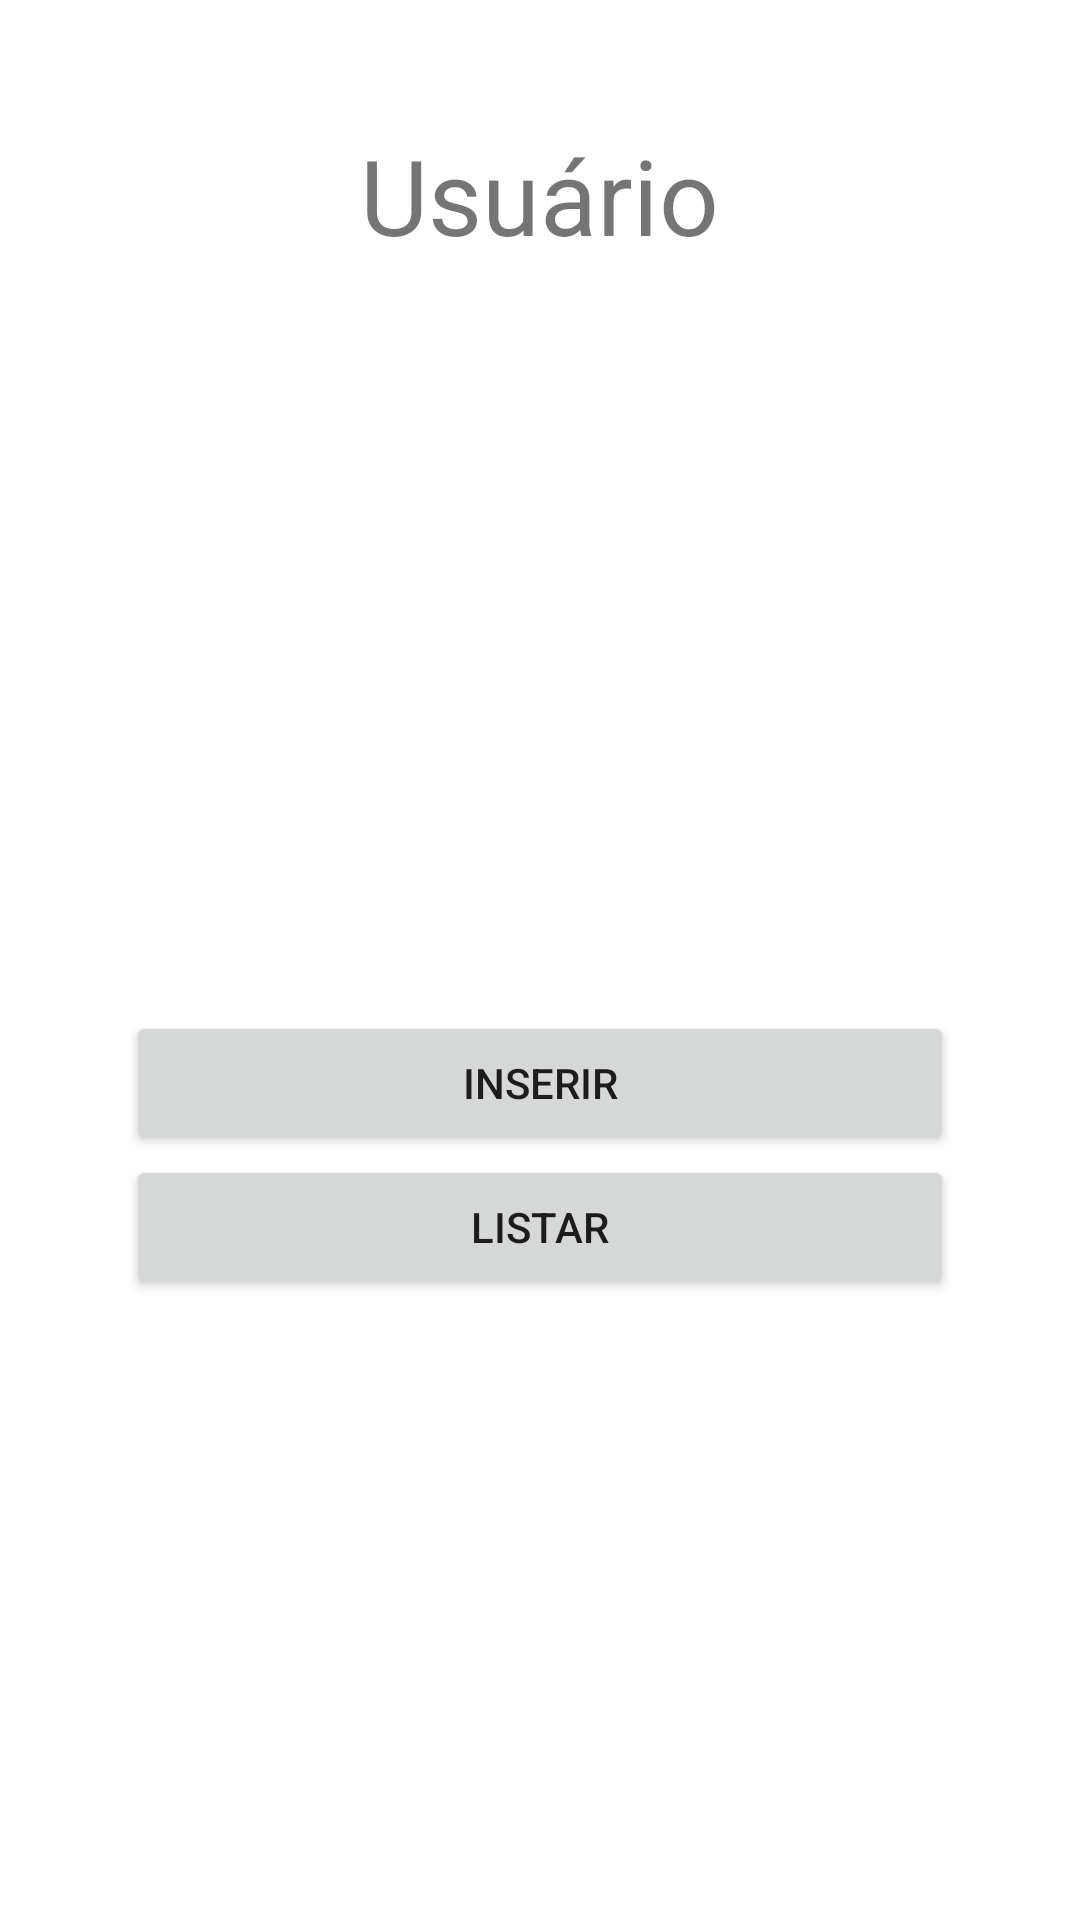

Layout XML and referenced resources for this Android screen:
<!-- AndroidManifest.xml: application theme Theme.AppComBancoDeDados -->
<!-- res/layout/activity_manter_usuario.xml -->
<?xml version="1.0" encoding="utf-8"?>
<androidx.constraintlayout.widget.ConstraintLayout xmlns:android="http://schemas.android.com/apk/res/android"
    xmlns:app="http://schemas.android.com/apk/res-auto"
    xmlns:tools="http://schemas.android.com/tools"
    android:layout_width="match_parent"
    android:layout_height="match_parent"
    tools:context=".view.manterusuario.ManterUsuario">

    <LinearLayout
        android:layout_width="match_parent"
        android:layout_height="match_parent"
        android:orientation="vertical" >

        <LinearLayout
            android:layout_width="match_parent"
            android:layout_height="0dp"
            android:layout_weight="0.75"
            android:orientation="vertical"
            style="@style/container">

            <TextView android:id="@+id/textView2"
                android:layout_width="wrap_content"
                android:layout_height="wrap_content"
                android:gravity="center"
                android:textSize="35sp"
                android:text="Usuário" />

        </LinearLayout>

        <LinearLayout
            android:layout_width="match_parent"
            android:layout_height="0dp"
            android:layout_weight="3"
            android:orientation="vertical"
            style="@style/container">

            <Button
                android:id="@+id/btn_inserir"
                android:layout_width="match_parent"
                android:layout_height="wrap_content"
                android:text="Inserir"
                app:layout_constraintBottom_toBottomOf="parent"
                app:layout_constraintStart_toStartOf="parent" />

            <Button
                android:id="@+id/btn_listar"
                android:layout_width="match_parent"
                android:layout_height="wrap_content"
                android:text="Listar"
                app:layout_constraintBottom_toBottomOf="parent"
                app:layout_constraintStart_toStartOf="parent" />

        </LinearLayout>

    </LinearLayout>

</androidx.constraintlayout.widget.ConstraintLayout>
<!-- resources referenced by this layout -->
<resources>
  <style name="container">
          <item name="android:textSize">28sp</item>
          <item name="android:gravity">center</item>
          <item name="android:textStyle">bold</item>
          <item name="android:radius">0dp</item>
          <item name="android:layout_margin">2dp</item>
          <item name="android:paddingLeft">40dp</item>
          <item name="android:paddingRight">40dp</item>
      </style>
  <style name="Theme.AppComBancoDeDados" parent="Theme.MaterialComponents.DayNight.DarkActionBar">
          
          <item name="colorPrimary">@color/purple_500</item>
          <item name="colorPrimaryVariant">@color/purple_700</item>
          <item name="colorOnPrimary">@color/white</item>
          
          <item name="colorSecondary">@color/teal_200</item>
          <item name="colorSecondaryVariant">@color/teal_700</item>
          <item name="colorOnSecondary">@color/black</item>
          
          <item name="android:statusBarColor" tools:targetApi="l">?attr/colorPrimaryVariant</item>
          
      </style>
  <color name="purple_500">#FF6200EE</color>
  <color name="purple_700">#FF3700B3</color>
  <color name="white">#FFFFFFFF</color>
  <color name="teal_200">#FF03DAC5</color>
  <color name="teal_700">#FF018786</color>
  <color name="black">#FF000000</color>
</resources>
